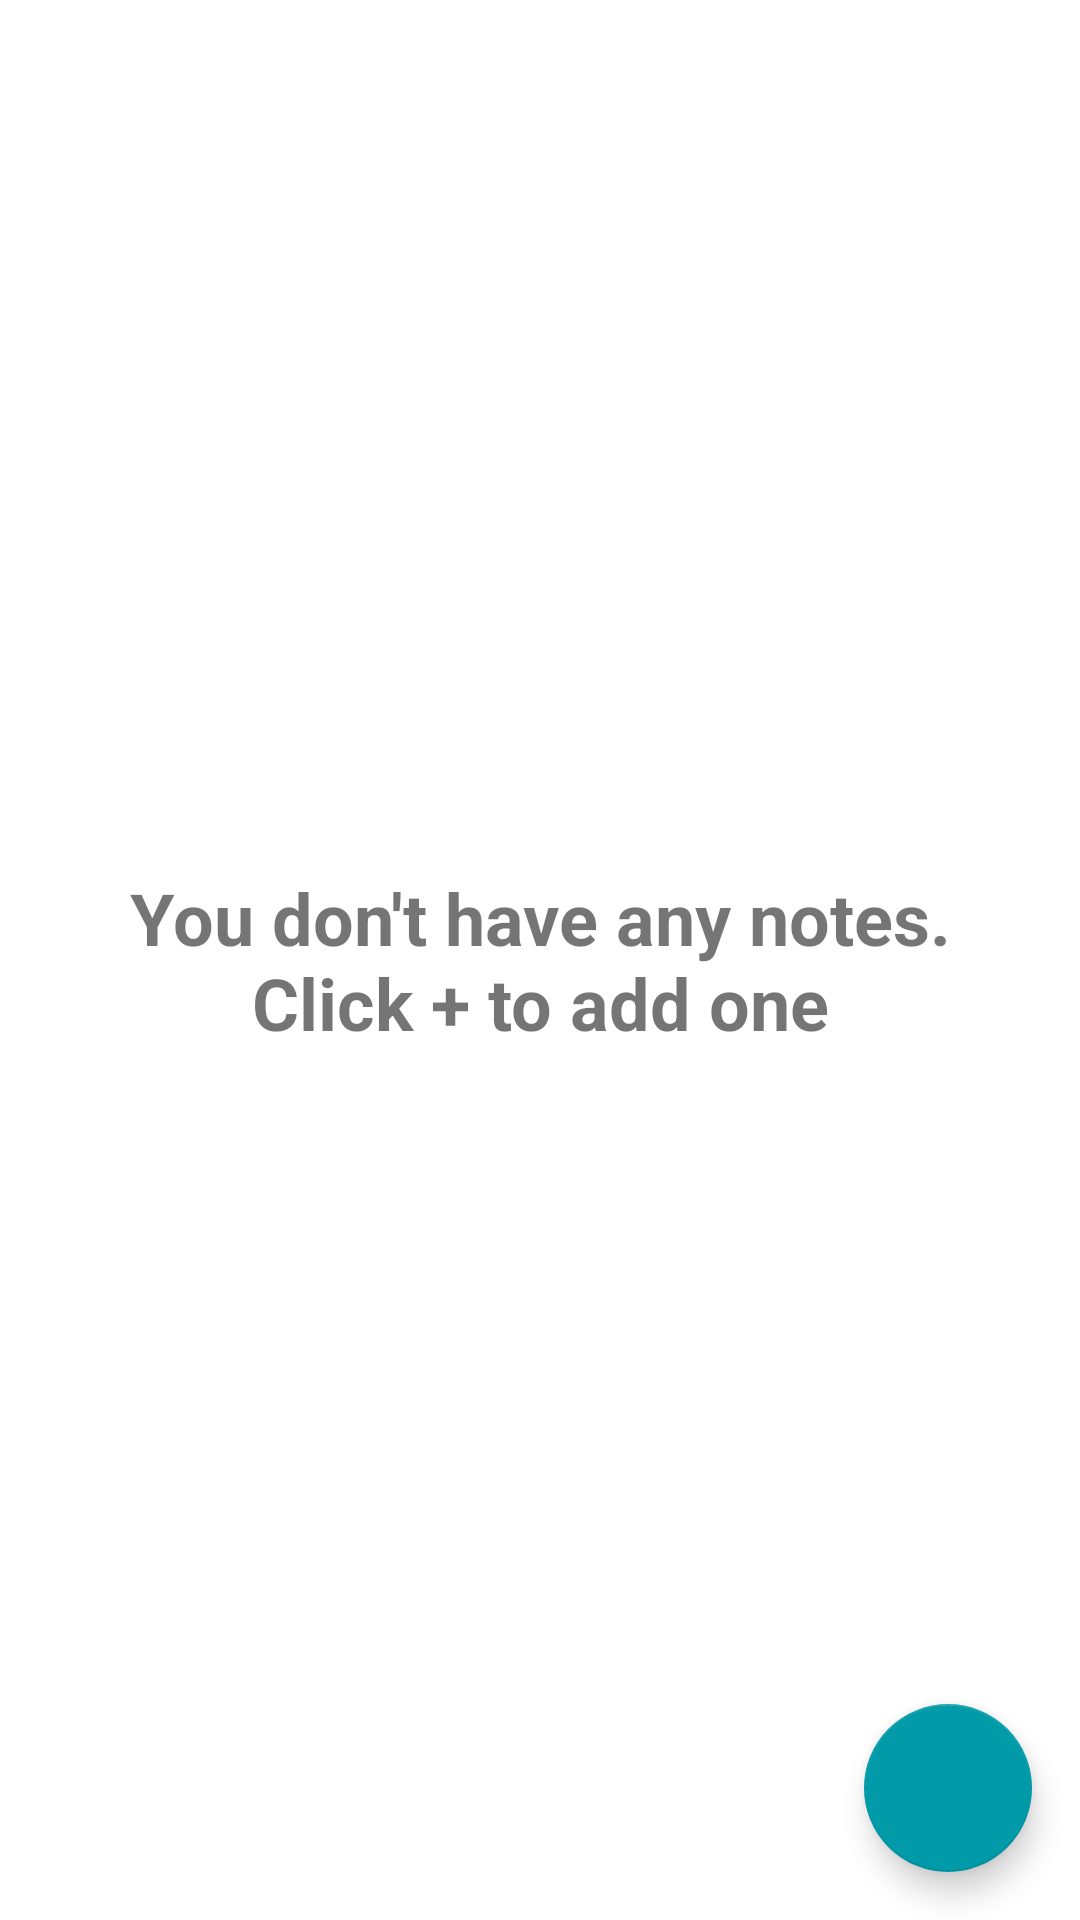

Write the Android layout XML for this screen, with the resource values it uses.
<!-- AndroidManifest.xml: application theme Theme.CleanNotes -->
<!-- res/layout/fragment_home.xml -->
<?xml version="1.0" encoding="utf-8"?>
<androidx.constraintlayout.widget.ConstraintLayout xmlns:android="http://schemas.android.com/apk/res/android"
    xmlns:app="http://schemas.android.com/apk/res-auto"
    xmlns:tools="http://schemas.android.com/tools"
    android:layout_width="match_parent"
    android:layout_height="match_parent"
    tools:context=".presentation.view.fragment.HomeFragment">

    <include
        android:id="@+id/empty_include"
        layout="@layout/empty_state" />

    <androidx.recyclerview.widget.RecyclerView
        android:id="@+id/rv_notes"
        android:layout_width="match_parent"
        android:layout_height="0dp"
        android:visibility="gone"
        app:layoutManager="androidx.recyclerview.widget.LinearLayoutManager"
        app:layout_constraintBottom_toBottomOf="parent"
        app:layout_constraintTop_toTopOf="parent"
        tools:itemCount="5"
        tools:listitem="@layout/note_item" />

    <com.google.android.material.floatingactionbutton.FloatingActionButton
        android:id="@+id/fab_new"
        android:layout_width="wrap_content"
        android:layout_height="wrap_content"
        android:layout_margin="16dp"
        android:contentDescription="@string/add_new_note"
        android:src="@drawable/ic_add"
        app:layout_constraintBottom_toBottomOf="parent"
        app:layout_constraintEnd_toEndOf="parent"
        app:tint="@color/white" />

</androidx.constraintlayout.widget.ConstraintLayout>
<!-- res/layout/empty_state.xml (included above) -->
<?xml version="1.0" encoding="utf-8"?>
<androidx.constraintlayout.widget.ConstraintLayout xmlns:android="http://schemas.android.com/apk/res/android"
    xmlns:app="http://schemas.android.com/apk/res-auto"
    android:id="@+id/empty_state"
    android:layout_width="match_parent"
    android:layout_height="match_parent">

    <TextView
        android:layout_width="wrap_content"
        android:layout_height="wrap_content"
        android:layout_margin="16dp"
        android:gravity="center"
        android:text="@string/empty_notes"
        android:textSize="24sp"
        android:textStyle="bold"
        app:layout_constraintBottom_toBottomOf="parent"
        app:layout_constraintEnd_toEndOf="parent"
        app:layout_constraintStart_toStartOf="parent"
        app:layout_constraintTop_toTopOf="parent" />

</androidx.constraintlayout.widget.ConstraintLayout>
<!-- res/layout/note_item.xml (included above) -->
<?xml version="1.0" encoding="utf-8"?>
<com.google.android.material.card.MaterialCardView xmlns:android="http://schemas.android.com/apk/res/android"
    xmlns:app="http://schemas.android.com/apk/res-auto"
    xmlns:tools="http://schemas.android.com/tools"
    android:layout_width="match_parent"
    android:layout_height="wrap_content"
    android:layout_margin="8dp"
    app:cardCornerRadius="8dp"
    app:cardElevation="5dp">

    <androidx.constraintlayout.widget.ConstraintLayout
        android:layout_width="match_parent"
        android:layout_height="wrap_content"
        android:layout_marginTop="8dp"
        android:padding="8dp">

        <TextView
            android:id="@+id/tv_title"
            android:layout_width="wrap_content"
            android:layout_height="match_parent"
            android:ellipsize="end"
            android:maxLines="1"
            android:textAlignment="center"
            android:textSize="18sp"
            android:textStyle="bold"
            app:layout_constraintEnd_toEndOf="parent"
            app:layout_constraintStart_toStartOf="parent"
            app:layout_constraintTop_toTopOf="parent"
            tools:text="Walk the Dog" />

        <TextView
            android:id="@+id/tv_description"
            android:layout_width="match_parent"
            android:layout_height="wrap_content"
            android:layout_marginTop="8dp"
            android:ellipsize="end"
            android:maxLines="8"
            app:layout_constraintTop_toBottomOf="@id/tv_title"
            tools:text="This is a reminder to walk the dog." />

        <TextView
            android:id="@+id/tv_date_time"
            android:layout_width="match_parent"
            android:layout_height="wrap_content"
            android:layout_marginTop="8dp"
            android:gravity="center"
            android:textSize="12sp"
            app:layout_constraintTop_toBottomOf="@id/tv_description"
            tools:text="10/Aug/2021 18:00" />

    </androidx.constraintlayout.widget.ConstraintLayout>

</com.google.android.material.card.MaterialCardView>
<!-- resources referenced by this layout -->
<resources>
  <color name="white">#FFFFFFFF</color>
  <string name="add_new_note">Add new note</string>
  <string name="empty_notes">You don\'t have any notes.\nClick + to add one</string>
  <style name="Theme.CleanNotes" parent="Theme.MaterialComponents.Light.DarkActionBar">
          
          <item name="colorPrimary">@color/teal_accent_day</item>
          <item name="colorPrimaryVariant">@color/teal_700</item>
          <item name="colorOnPrimary">@color/black</item>
          
          <item name="colorSecondary">@color/teal_accent_day</item>
          <item name="colorSecondaryVariant">@color/teal_700</item>
          <item name="colorOnSecondary">@color/white</item>
          
          <item name="android:statusBarColor" tools:targetApi="l">?attr/colorPrimaryVariant</item>
          
          <item name="iconTint">@color/white</item>
      </style>
  <color name="teal_accent_day">#009aa9</color>
  <color name="teal_700">#FF018786</color>
  <color name="black">#FF000000</color>
</resources>
